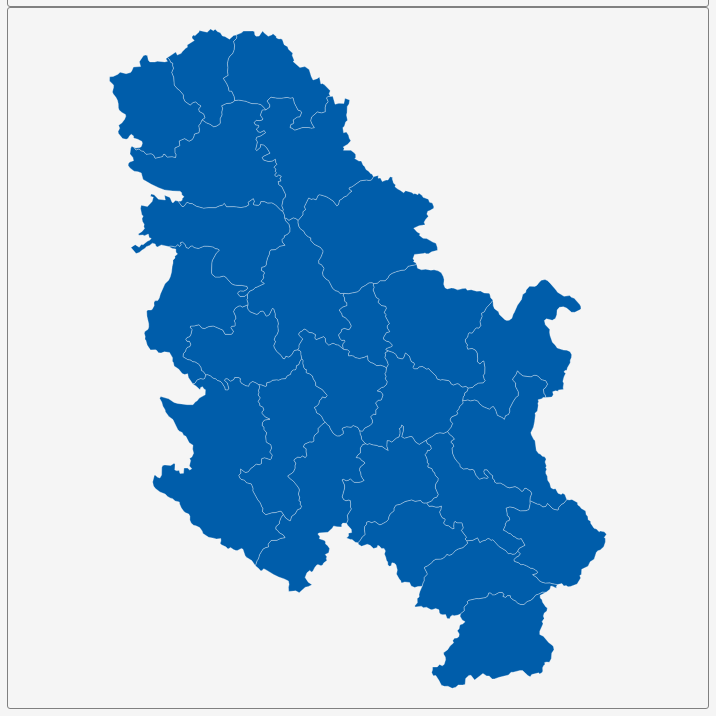
D3 v3 page, settled after 360 driven frames (6 s of simulated time); the page loaded 1 data file(s).


        var dim = 700;
        const center = {
            "lng": 20.8944,
            "lat": 44.2459
        };
        var scale = 7590;

        var title = document.getElementById('title');
        title.style.width = dim;
        title.style.marginLeft = "calc(50% - " + (dim / 2) + "px)";
        var map = document.getElementById('map')
        map.style.width = dim;
        map.style.marginLeft = "calc(50% - " + (dim / 2) + "px)";

        var tooltip = d3
            .select("#map")
            .append("div")
            .attr("class", "tooltip")
            .attr("opacity", 0);
        var width = dim,
            height = dim;

        var svg = d3.select("#map")
            .append("svg")
            .attr("width", width)
            .attr("height", height);

        scale = scale * .9;// to give 5% padding on each side
        var projection = d3.geo.mercator()
            .center([center.lng, center.lat])
            .scale(scale)
            .translate([width / 2, height / 2]);
        var geoPath = d3.geo.path()
            .projection(projection);

        var g = svg.append("g");
        d3.json("geosource.json", function (json) {
            g.selectAll("path")
                .data(json.features)
                .enter()
                .append("path")
                .attr("d", geoPath)
                .attr("class", "polygon")
                .on("mouseover", mouseover)
                .on("mouseout", mouseout)
                .on("mousemove", mousemove);

            svg.call(d3.behavior.zoom().on("zoom", () => {
                g.attr("transform", "translate(" + d3.event.translate.join(",") + ")scale(" + d3.event.scale + ")");
            }));
        });
        function mouseover(d) {
            d3.select(this).attr("class", "hover");
            tooltip.style("opacity", 0.9);
            tooltip.html((d.properties.NAME_1 && "<b>" + d.properties.NAME_1 + "</b><br>" || '') +
                (d.properties.ENGTYPE_1 && d.properties.ENGTYPE_1));
        }
        function mouseout(d) {
            d3.select(this).attr("class", "polygon");
            tooltip.style("opacity", 0);
        }
        function mousemove(d) {
            tooltip.style({
                left: function () {
                    if (d3.event.pageX > 800) {
                        return d3.event.pageX - 180 + "px";
                    } else {
                        return d3.event.pageX + 23 + "px";
                    }
                },
                top: d3.event.pageY - 20 + "px",
            });
        }
    

### data: geosource.json
{
 "type": "FeatureCollection",
 "features": [
  {
   "type": "Feature",
   "geometry": {
    "type": "Polygon",
    "coordinates": "[... 1 items]"
   },
   "properties": {
    "GID_0": "SRB",
    "NAME_0": "Serbia",
    "GID_1": "SRB.1_1",
    "NAME_1": "Borski",
    "VARNAME_1": "Bor",
    "NL_NAME_1": "Борски",
    "TYPE_1": "Okrug",
    "ENGTYPE_1": "District",
    "CC_1": "",
    "HASC_1": "RS.BO"
   }
  },
  {
   "type": "Feature",
   "geometry": {
    "type": "Polygon",
    "coordinates": "[... 1 items]"
   },
   "properties": {
    "GID_0": "SRB",
    "NAME_0": "Serbia",
    "GID_1": "SRB.2_1",
    "NAME_1": "Braničevski",
    "VARNAME_1": "Braničevo",
    "NL_NAME_1": "Браничевски",
    "TYPE_1": "Okrug",
    "ENGTYPE_1": "District",
    "CC_1": "",
    "HASC_1": "RS.BR"
   }
  },
  {
   "type": "Feature",
   "geometry": {
    "type": "Polygon",
    "coordinates": "[... 1 items]"
   },
   "properties": {
    "GID_0": "SRB",
    "NAME_0": "Serbia",
    "GID_1": "SRB.3_1",
    "NAME_1": "Grad Beograd",
    "VARNAME_1": "Belgrade",
    "NL_NAME_1": "Београд",
    "TYPE_1": "Grad",
    "ENGTYPE_1": "City",
    "CC_1": "",
    "HASC_1": "RS.BG"
   }
  },
  {
   "type": "Feature",
   "geometry": {
    "type": "Polygon",
    "coordinates": "[... 1 items]"
   },
   "properties": {
    "GID_0": "SRB",
    "NAME_0": "Serbia",
    "GID_1": "SRB.4_1",
    "NAME_1": "Jablanički",
    "VARNAME_1": "Jablanica",
    "NL_NAME_1": "Јабланички",
    "TYPE_1": "Okrug",
    "ENGTYPE_1": "District",
    "CC_1": "",
    "HASC_1": "RS.JA"
   }
  },
  {
   "type": "Feature",
   "geometry": {
    "type": "Polygon",
    "coordinates": "[... 1 items]"
   },
   "properties": {
    "GID_0": "SRB",
    "NAME_0": "Serbia",
    "GID_1": "SRB.5_1",
    "NAME_1": "Južno-Bački",
    "VARNAME_1": "South Bačka",
    "NL_NAME_1": "Јужнобачки",
    "TYPE_1": "Okrug",
    "ENGTYPE_1": "District",
    "CC_1": "",
    "HASC_1": "RS.JC"
   }
  },
  {
   "type": "Feature",
   "geometry": {
    "type": "Polygon",
    "coordinates": "[... 1 items]"
   },
   "properties": {
    "GID_0": "SRB",
    "NAME_0": "Serbia",
    "GID_1": "SRB.6_1",
    "NAME_1": "Južno-Banatski",
    "VARNAME_1": "South Banat",
    "NL_NAME_1": "Јужнобанатски",
    "TYPE_1": "Okrug",
    "ENGTYPE_1": "District",
    "CC_1": "",
    "HASC_1": "RS.JN"
   }
  },
  {
   "type": "Feature",
   "geometry": {
    "type": "Polygon",
    "coordinates": "[... 1 items]"
   },
   "properties": {
    "GID_0": "SRB",
    "NAME_0": "Serbia",
    "GID_1": "SRB.7_1",
    "NAME_1": "Kolubarski",
    "VARNAME_1": "Kolubara",
    "NL_NAME_1": "Колубарски",
    "TYPE_1": "Okrug",
    "ENGTYPE_1": "District",
    "CC_1": "",
    "HASC_1": "RS.KB"
   }
  },
  {
   "type": "Feature",
   "geometry": {
    "type": "Polygon",
    "coordinates": "[... 1 items]"
   },
   "properties": {
    "GID_0": "SRB",
    "NAME_0": "Serbia",
    "GID_1": "SRB.8_1",
    "NAME_1": "Mačvanski",
    "VARNAME_1": "Mačva",
    "NL_NAME_1": "Мачвански",
    "TYPE_1": "Okrug",
    "ENGTYPE_1": "District",
    "CC_1": "",
    "HASC_1": "RS.MA"
   }
  },
  "... 17 more items"
 ]
}